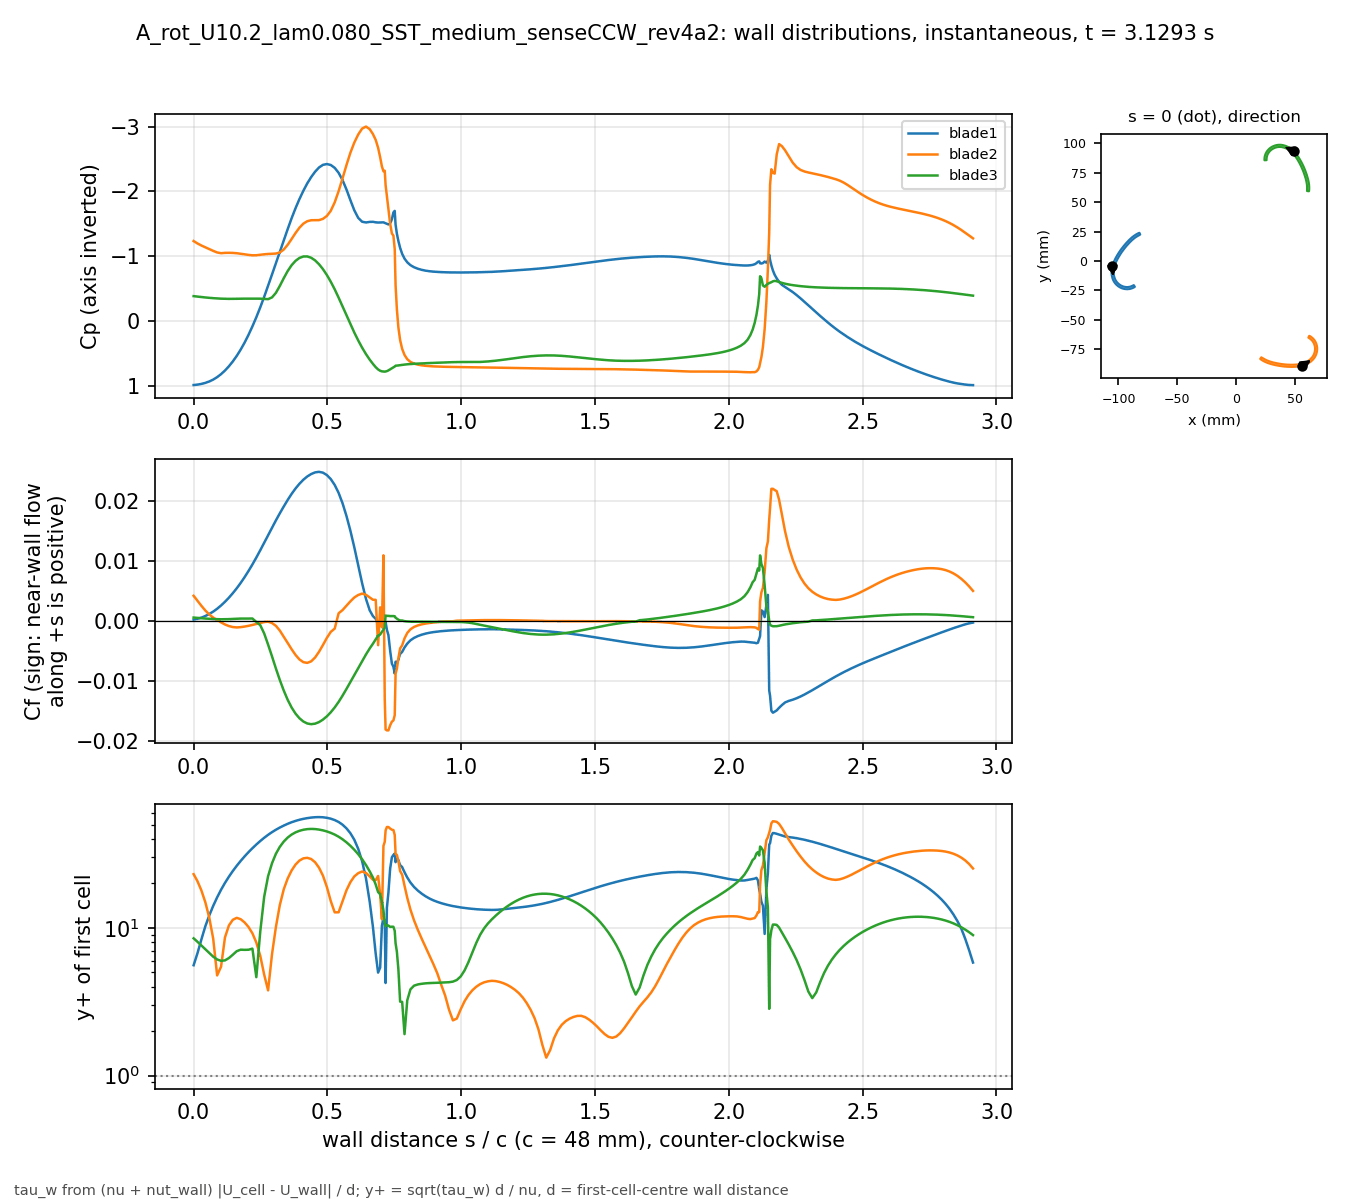

Data behind this chart, as committed beside it:
# A_rot_U10.2_lam0.080_SST_medium_senseC…, p_inf=0.554155; Cf signed by near-wall f…
patch, s_over_c, x_m, y_m, Cp, Cf, yplus, d_first_m
blade1, 0.000000, -0.1051, -0.004132, 0.9852, 0.0002453, 5.588, 0.0007499
blade1, 0.01465, -0.1053, -0.004813, 0.979, 0.0003594, 6.764, 0.0007499
blade1, 0.02929, -0.1055, -0.005498, 0.9679, 0.0005528, 8.388, 0.0007499
blade1, 0.04394, -0.1056, -0.006189, 0.9518, 0.0008306, 10.28, 0.0007499
blade1, 0.05859, -0.1057, -0.006883, 0.9302, 0.001163, 12.17, 0.0007499
blade1, 0.07323, -0.1058, -0.007581, 0.9012, 0.001562, 14.1, 0.0007499
blade1, 0.08788, -0.1059, -0.008281, 0.8638, 0.002036, 16.1, 0.0007499
blade1, 0.1025, -0.1059, -0.008983, 0.8174, 0.002581, 18.12, 0.0007499
blade1, 0.1172, -0.1059, -0.009686, 0.7617, 0.003195, 20.17, 0.0007499
blade1, 0.1318, -0.1059, -0.01039, 0.6965, 0.003878, 22.22, 0.0007499
blade1, 0.1465, -0.1058, -0.01109, 0.6213, 0.004628, 24.27, 0.0007499
blade1, 0.1611, -0.1058, -0.01179, 0.5357, 0.005446, 26.33, 0.0007498
blade1, 0.1758, -0.1057, -0.01248, 0.4394, 0.006334, 28.39, 0.0007498
blade1, 0.1904, -0.1055, -0.01317, 0.3317, 0.007296, 30.47, 0.0007498
blade1, 0.205, -0.1054, -0.01386, 0.2117, 0.008322, 32.54, 0.0007498
blade1, 0.2197, -0.1052, -0.01453, 0.08087, 0.009414, 34.61, 0.0007498
blade1, 0.2343, -0.1049, -0.0152, -0.06048, 0.01057, 36.67, 0.0007498
blade1, 0.249, -0.1047, -0.01585, -0.2125, 0.01178, 38.71, 0.0007498
blade1, 0.2636, -0.1044, -0.0165, -0.3744, 0.01303, 40.72, 0.0007497
blade1, 0.2783, -0.1041, -0.01712, -0.5445, 0.0143, 42.65, 0.0007497
blade1, 0.2929, -0.1037, -0.01773, -0.7192, 0.01555, 44.48, 0.0007497
blade1, 0.3075, -0.1033, -0.01832, -0.8953, 0.01676, 46.18, 0.0007497
blade1, 0.3222, -0.1029, -0.01888, -1.071, 0.01794, 47.78, 0.0007497
blade1, 0.3368, -0.1025, -0.01942, -1.246, 0.01908, 49.27, 0.0007497
blade1, 0.3515, -0.102, -0.01994, -1.419, 0.02016, 50.65, 0.0007497
blade1, 0.3661, -0.1015, -0.02044, -1.586, 0.02117, 51.9, 0.0007497
blade1, 0.3808, -0.101, -0.0209, -1.741, 0.02207, 52.99, 0.0007497
blade1, 0.3954, -0.1004, -0.02134, -1.882, 0.02286, 53.93, 0.0007497
blade1, 0.41, -0.09985, -0.02175, -2.01, 0.02353, 54.72, 0.0007497
blade1, 0.4247, -0.09926, -0.02213, -2.125, 0.02407, 55.34, 0.0007497
blade1, 0.4393, -0.09865, -0.02248, -2.222, 0.02448, 55.81, 0.0007497
blade1, 0.454, -0.09802, -0.0228, -2.305, 0.02475, 56.12, 0.0007497
blade1, 0.4686, -0.09738, -0.02308, -2.37, 0.02485, 56.22, 0.0007497
blade1, 0.4833, -0.09672, -0.02332, -2.41, 0.02471, 56.06, 0.0007497
blade1, 0.4979, -0.09605, -0.02353, -2.423, 0.02431, 55.61, 0.0007497
blade1, 0.5125, -0.09537, -0.02371, -2.408, 0.02364, 54.84, 0.0007497
blade1, 0.5272, -0.09468, -0.02384, -2.364, 0.02266, 53.69, 0.0007497
blade1, 0.5418, -0.09398, -0.02394, -2.287, 0.02133, 52.1, 0.0007497
blade1, 0.5565, -0.09328, -0.02399, -2.175, 0.01962, 49.95, 0.0007497
blade1, 0.5711, -0.09258, -0.02401, -2.031, 0.01751, 47.19, 0.0007497
blade1, 0.5857, -0.09187, -0.02398, -1.867, 0.01505, 43.76, 0.0007497
blade1, 0.6004, -0.09118, -0.02391, -1.71, 0.01228, 39.53, 0.0007497
blade1, 0.615, -0.09048, -0.0238, -1.592, 0.009241, 34.29, 0.0007497
blade1, 0.6297, -0.08979, -0.02365, -1.533, 0.006287, 28.28, 0.0007497
blade1, 0.6443, -0.08912, -0.02346, -1.522, 0.00365, 21.55, 0.0007497
blade1, 0.658, -0.0885, -0.02325, -1.53, 0.001775, 15.02, 0.0007493
blade1, 0.6701, -0.08796, -0.02303, -1.532, 0.0008127, 10.15, 0.0007483
blade1, 0.6804, -0.0875, -0.02283, -1.524, 0.0003528, 6.671, 0.0007465
blade1, 0.6894, -0.08712, -0.02264, -1.521, -0.0001986, 4.985, 0.0007435
blade1, 0.697, -0.0868, -0.02246, -1.521, -0.0002299, 5.383, 0.0007462
blade1, 0.7036, -0.08652, -0.02231, -1.523, -0.0008561, 10.36, 0.0007443
blade1, 0.7093, -0.08629, -0.02217, -1.523, -0.001155, 11.65, 0.0007206
blade1, 0.7142, -0.08609, -0.02204, -1.515, -0.001104, 11.15, 0.0007052
blade1, 0.7174, -0.08605, -0.0219, -1.508, -0.0001555, 4.237, 0.0007142
blade1, 0.7223, -0.08618, -0.0217, -1.499, -0.001475, 13.7, 0.00075
blade1, 0.728, -0.08633, -0.02147, -1.491, -0.00237, 17.37, 0.00075
blade1, 0.7344, -0.0865, -0.02121, -1.506, -0.004988, 25.2, 0.00075
blade1, 0.7409, -0.08667, -0.02095, -1.571, -0.007107, 30.08, 0.00075
blade1, 0.7466, -0.08682, -0.02072, -1.677, -0.007632, 31.17, 0.00075
... 613 more rows
